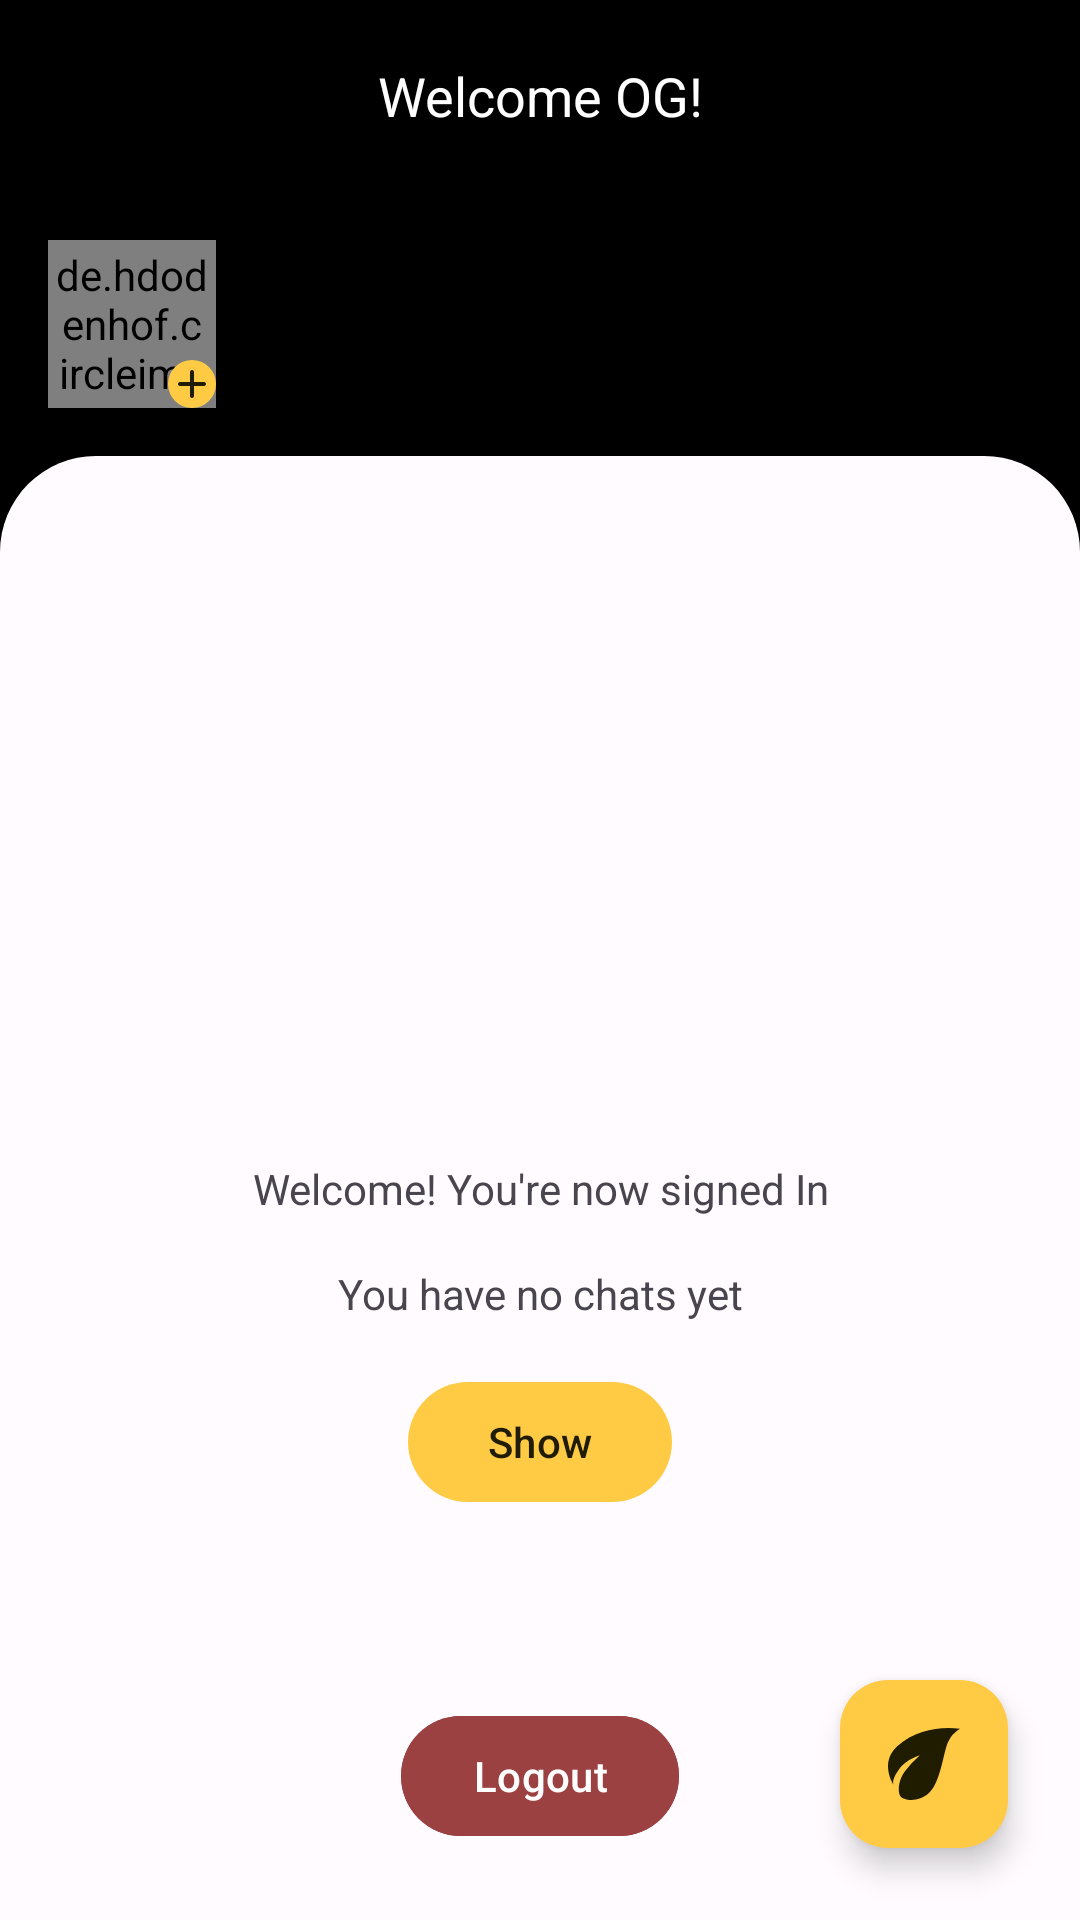

Write the Android layout XML for this screen, with the resource values it uses.
<!-- AndroidManifest.xml: application theme Theme.Alte -->
<!-- res/layout/fragment_home.xml -->
<?xml version="1.0" encoding="utf-8"?>
<LinearLayout xmlns:android="http://schemas.android.com/apk/res/android"
    xmlns:app="http://schemas.android.com/apk/res-auto"
    xmlns:tools="http://schemas.android.com/tools"
    android:layout_width="match_parent"
    android:layout_height="match_parent"
    android:background="@color/black"
    android:orientation="vertical"
    tools:context=".ui.fragments.HomeFragment">

    <LinearLayout
        android:id="@+id/topBar"
        android:layout_width="match_parent"
        android:layout_height="?attr/actionBarSize"
        android:gravity="center"
        android:orientation="horizontal"
        app:layout_constraintTop_toTopOf="parent">

        <Space
            android:layout_width="@dimen/dimen_24"
            android:layout_height="@dimen/dimen_24"
            android:layout_marginHorizontal="@dimen/dimen_16" />

        <TextView
            android:layout_width="0dp"
            android:layout_height="wrap_content"
            android:layout_weight="1"
            android:gravity="center"
            android:text="Welcome OG!"
            android:textColor="@color/white"
            android:textSize="18sp" />

        <ImageView
            android:id="@+id/moreOptions"
            android:layout_width="@dimen/dimen_24"
            android:layout_height="@dimen/dimen_24"
            android:layout_marginHorizontal="@dimen/dimen_16"
            android:src="@drawable/more_vert"
            app:menu="@menu/home_overflow_menu"
            app:tint="@color/white" />

    </LinearLayout>

    <LinearLayout
        android:layout_width="match_parent"
        android:layout_height="wrap_content"
        android:orientation="horizontal">

        <androidx.constraintlayout.widget.ConstraintLayout
            android:layout_width="@dimen/dimen_56"
            android:layout_height="@dimen/dimen_56"
            android:layout_margin="@dimen/dimen_16">

            <View
                android:layout_width="match_parent"
                android:layout_height="match_parent"
                android:background="@drawable/circular_primary_background" />

            <de.hdodenhof.circleimageview.CircleImageView
                android:id="@+id/userImagePeep"
                android:layout_width="match_parent"
                android:layout_height="match_parent"
                android:padding="2sp"
                android:src="@drawable/asset10" />

            <ImageView
                android:id="@+id/changeAvatar"
                android:layout_width="@dimen/dimen_16"
                android:layout_height="@dimen/dimen_16"
                android:background="@drawable/circular_primary_background"
                android:src="@drawable/add"
                app:layout_constraintBottom_toBottomOf="parent"
                app:layout_constraintEnd_toEndOf="parent"
                app:tint="?attr/colorOnPrimary" />

        </androidx.constraintlayout.widget.ConstraintLayout>

        <androidx.recyclerview.widget.RecyclerView
            android:id="@+id/peepRecyclerView"
            android:layout_width="wrap_content"
            android:layout_height="match_parent" />

    </LinearLayout>

    <androidx.constraintlayout.widget.ConstraintLayout
        android:layout_width="match_parent"
        android:layout_height="0dp"
        android:layout_weight="1"
        android:background="@drawable/rounded_top_corners">

        <TextView
            android:id="@+id/texty"
            android:layout_width="match_parent"
            android:layout_height="wrap_content"
            android:layout_margin="@dimen/dimen_16"
            android:gravity="center"
            android:text="Welcome! You're now signed In"
            app:layout_constraintBottom_toBottomOf="parent"
            app:layout_constraintTop_toTopOf="parent" />

        <TextView
            android:id="@+id/texty2"
            android:layout_width="match_parent"
            android:layout_height="wrap_content"
            android:layout_margin="@dimen/dimen_16"
            android:gravity="center"
            android:text="You have no chats yet"
            app:layout_constraintTop_toBottomOf="@id/texty" />

        <com.google.android.material.button.MaterialButton
            android:id="@+id/showAnim"
            android:layout_width="wrap_content"
            android:layout_height="wrap_content"
            android:layout_margin="@dimen/dimen_16"
            android:text="Show"
            app:layout_constraintEnd_toEndOf="parent"
            app:layout_constraintStart_toStartOf="parent"
            app:layout_constraintTop_toBottomOf="@id/texty2" />

        <com.airbnb.lottie.LottieAnimationView
            android:id="@+id/lottieAnimationView"
            android:layout_width="@dimen/dimen_64"
            android:layout_height="@dimen/dimen_64"
            android:visibility="gone"
            app:layout_constraintBottom_toBottomOf="parent"
            app:layout_constraintEnd_toEndOf="parent"
            app:layout_constraintStart_toStartOf="parent"
            app:layout_constraintTop_toTopOf="parent"
            app:lottie_autoPlay="true"
            app:lottie_fileName="progress_animation.json"
            app:lottie_loop="true"
            app:lottie_speed="2" />

        <ImageButton
            android:id="@+id/closer"
            android:layout_width="wrap_content"
            android:layout_height="wrap_content"
            android:layout_margin="@dimen/dimen_16"
            android:background="?attr/colorSurface"
            android:padding="@dimen/dimen_16"
            android:src="@drawable/close"
            android:visibility="gone"
            app:layout_constraintEnd_toEndOf="parent"
            app:layout_constraintTop_toTopOf="parent" />

        <com.google.android.material.button.MaterialButton
            android:id="@+id/logoutBtn"
            android:layout_width="wrap_content"
            android:layout_height="wrap_content"
            android:layout_margin="@dimen/dimen_24"
            android:backgroundTint="?attr/colorSecondary"
            android:text="Logout"
            android:textColor="?attr/colorOnSecondary"
            app:layout_constraintEnd_toEndOf="parent"
            app:layout_constraintStart_toStartOf="parent"
            app:layout_constraintBottom_toBottomOf="parent" />

        <com.google.android.material.floatingactionbutton.FloatingActionButton
            android:id="@+id/fab"
            android:layout_width="wrap_content"
            android:layout_height="wrap_content"
            android:layout_margin="24sp"
            android:src="@drawable/leaf"
            app:layout_constraintBottom_toBottomOf="parent"
            app:layout_constraintEnd_toEndOf="parent" />

    </androidx.constraintlayout.widget.ConstraintLayout>

</LinearLayout>
<!-- resources referenced by this layout -->
<resources>
  <color name="black">#FF000000</color>
  <color name="white">#FFFFFFFF</color>
  <dimen name="dimen_16">16dp</dimen>
  <dimen name="dimen_24">24dp</dimen>
  <dimen name="dimen_56">56dp</dimen>
  <dimen name="dimen_64">64dp</dimen>
  <!-- drawable add (drawable) -->
  <vector xmlns:android="http://schemas.android.com/apk/res/android"
      android:width="24dp"
      android:height="24dp"
      android:viewportWidth="24"
      android:viewportHeight="24">
      <path
          android:fillColor="@color/black"
          android:pathData="M18,13h-5v5c0,0.55 -0.45,1 -1,1s-1,-0.45 -1,-1v-5H6c-0.55,0 -1,-0.45 -1,-1s0.45,-1 1,-1h5V6c0,-0.55 0.45,-1 1,-1s1,0.45 1,1v5h5c0.55,0 1,0.45 1,1s-0.45,1 -1,1z" />
  </vector>
  <!-- drawable circular_primary_background (drawable) -->
  <shape xmlns:android="http://schemas.android.com/apk/res/android"
      android:shape="oval">
      <solid android:color="?attr/colorPrimary" /> 
      <corners android:radius="64dp" /> 
  </shape>
  <!-- drawable leaf (drawable) -->
  <vector xmlns:android="http://schemas.android.com/apk/res/android"
      android:width="@dimen/dimen_24"
      android:height="@dimen/dimen_24"
      android:viewportWidth="56.36"
      android:viewportHeight="52.13">
    <path
        android:pathData="M7.43,13.12C22,0.8 42.63,-1.31 56.36,0.63a22.94,22.94 0,0 0,-9.51 9.85c-3.34,6.87 -5.63,28.34 -14.43,36.26S11.65,52.37 9.54,49.2 8.13,37.41 13.41,31.07A85.9,85.9 0,0 1,25 19.81S14.56,22.54 8.57,30C2.44,37.68 4.26,40.93 4.26,40.93S-7.18,25.44 7.43,13.12Z"
        android:fillColor="@color/black"/>
  </vector>
  <!-- drawable rounded_top_corners (drawable) -->
  <?xml version="1.0" encoding="utf-8"?>
  <shape xmlns:android="http://schemas.android.com/apk/res/android"
      android:shape="rectangle">
      <corners android:topLeftRadius="@dimen/dimen_32"
          android:topRightRadius="@dimen/dimen_32"
          android:bottomLeftRadius="@dimen/dimen_zero"
          android:bottomRightRadius="@dimen/dimen_zero" />
  
      <solid android:color="?attr/colorSurface" />
  </shape>
  <style name="Theme.Alte" parent="Base.Theme.Alte" />
  <dimen name="dimen_32">32dp</dimen>
  <dimen name="dimen_zero">0dp</dimen>
  <color name="md_theme_light_primary">#FFCB45</color>
  <color name="md_theme_light_onPrimary">#201C00</color>
  <color name="md_theme_light_onPrimaryContainer">#201C00</color>
  <color name="md_theme_light_secondary">#9C4142</color>
  <color name="md_theme_light_onSecondary">#FFFFFF</color>
  <color name="md_theme_light_secondaryContainer">#FDB3AE</color>
  <color name="md_theme_light_onSecondaryContainer">#410007</color>
  <color name="md_theme_light_tertiary">#406652</color>
  <color name="md_theme_light_onTertiary">#FFFFFF</color>
  <color name="md_theme_light_tertiaryContainer">#C2ECD3</color>
  <color name="md_theme_light_onTertiaryContainer">#002113</color>
  <color name="md_theme_light_error">#BA1A1A</color>
  <color name="md_theme_light_errorContainer">#FFDAD6</color>
  <color name="md_theme_light_onError">#FFFFFF</color>
  <color name="md_theme_light_onErrorContainer">#410002</color>
  <color name="md_theme_light_background">#FFFBFF</color>
  <color name="md_theme_light_onBackground">#1D1C16</color>
  <color name="md_theme_light_surface">#FFFBFF</color>
  <color name="md_theme_light_onSurface">#1D1C16</color>
  <color name="md_theme_light_surfaceVariant">#E8E2D0</color>
  <color name="md_theme_light_onSurfaceVariant">#4A473A</color>
  <color name="md_theme_light_outline">#7B7768</color>
  <color name="md_theme_light_inverseOnSurface">#F5F0E7</color>
  <color name="md_theme_light_inverseSurface">#32302A</color>
  <color name="md_theme_light_inversePrimary">#DBC90A</color>
</resources>
